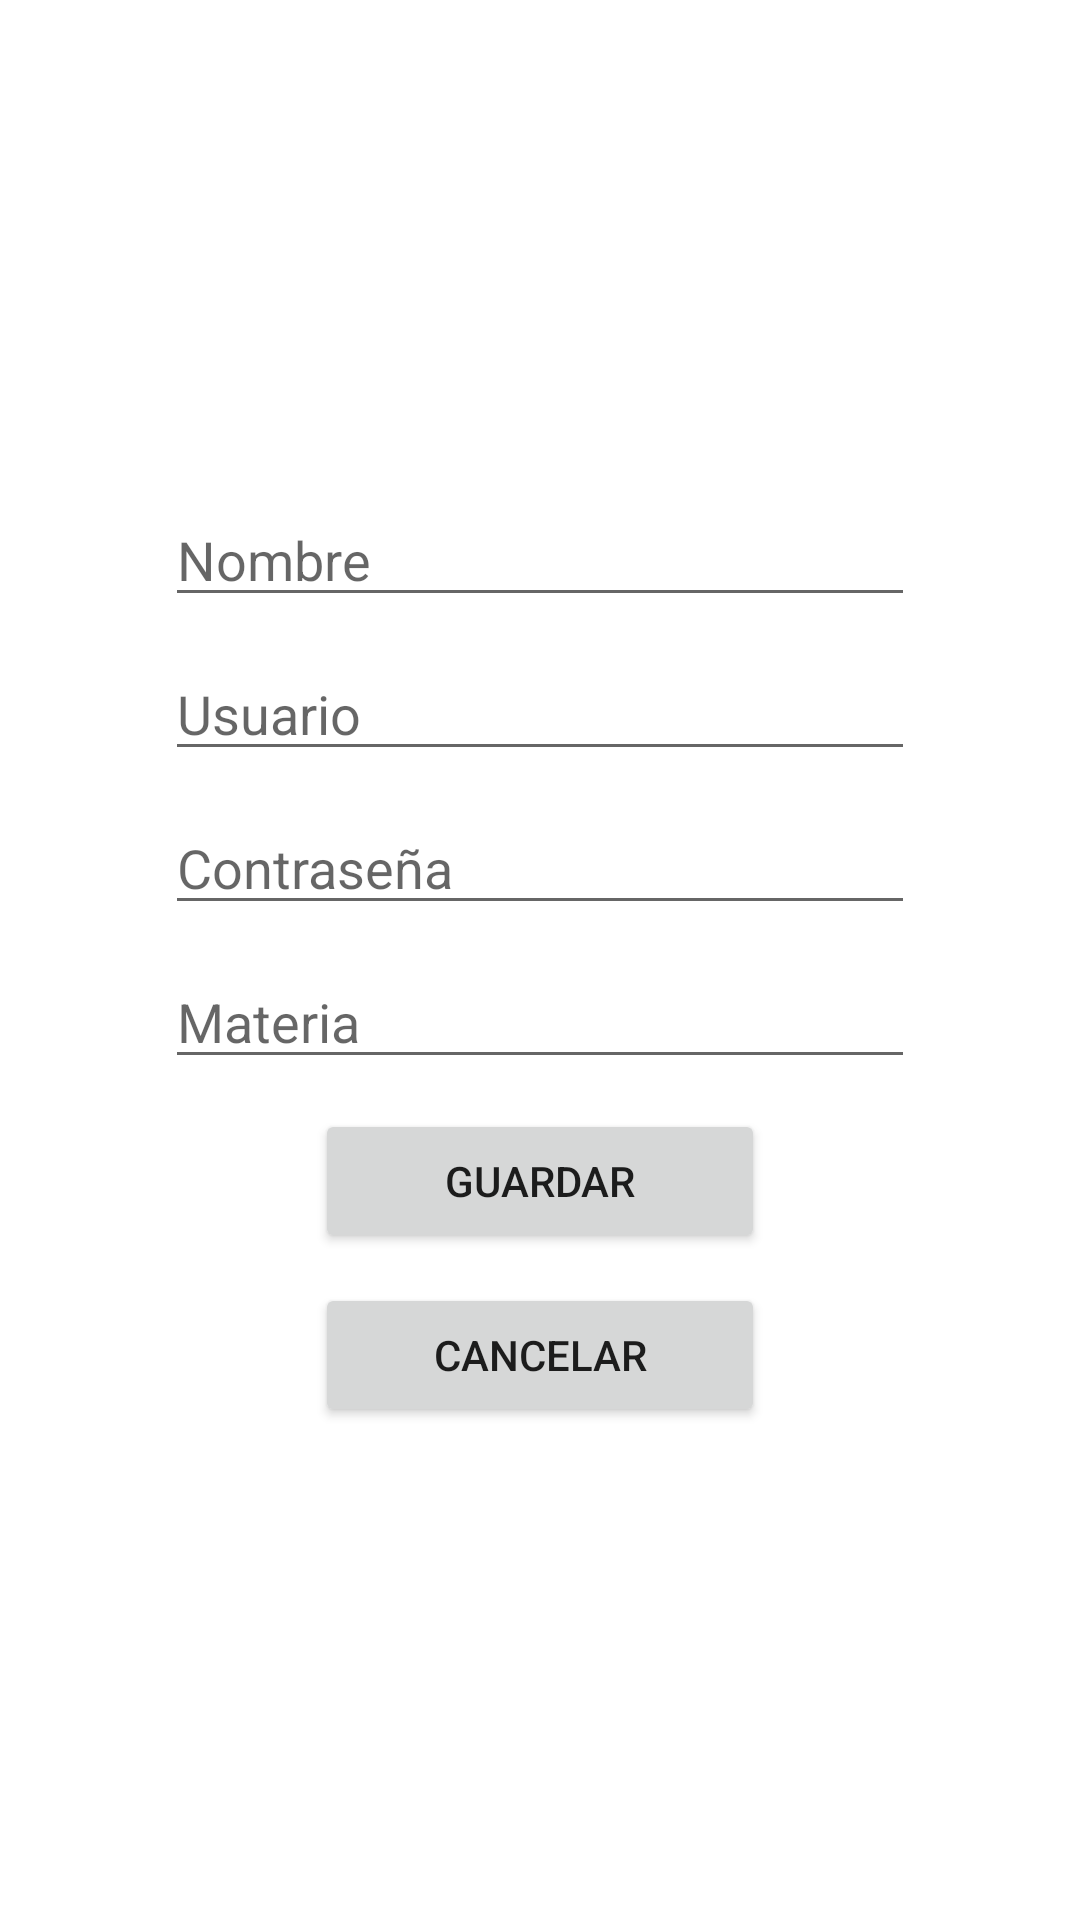

Produce the Android XML layout that renders to this screen, including the resource entries it uses.
<!-- AndroidManifest.xml: application theme Theme.TAP_ProyectoAlumnosKotlin -->
<!-- res/layout/activity_registro_profesor.xml -->
<?xml version="1.0" encoding="utf-8"?>
<LinearLayout
    xmlns:android="http://schemas.android.com/apk/res/android"
    xmlns:app="http://schemas.android.com/apk/res-auto"
    xmlns:tools="http://schemas.android.com/tools"
    android:gravity="center"
    android:orientation="vertical"
    android:layout_width="match_parent"
    android:layout_height="match_parent"
    tools:context=".RegistroProfe">

    <EditText
        android:id="@+id/nombreRegistro"
        android:hint="Nombre"
        android:layout_width="250dp"
        android:layout_height="wrap_content" />

    <EditText
        android:id="@+id/usuarioRegistro"
        android:layout_marginTop="10dp"
        android:hint="Usuario"
        android:layout_width="250dp"
        android:layout_height="wrap_content" />

    <EditText
        android:id="@+id/passwordRegistro"
        android:layout_marginTop="10dp"
        android:hint="Contraseña"
        android:layout_width="250dp"
        android:layout_height="wrap_content" />

    <EditText
        android:id="@+id/materiaRegistro"
        android:layout_marginTop="10dp"
        android:hint="Materia"
        android:layout_width="250dp"
        android:layout_height="wrap_content" />

    <Button
        android:id="@+id/btnGuardar"
        android:layout_marginTop="10dp"
        android:text="Guardar"
        android:layout_width="150dp"
        android:layout_height="wrap_content" />

    <Button
        android:id="@+id/btnCancel"
        android:layout_marginTop="10dp"
        android:text="Cancelar"
        android:layout_width="150dp"
        android:layout_height="wrap_content" />

</LinearLayout>
<!-- resources referenced by this layout -->
<resources>
  <style name="Theme.TAP_ProyectoAlumnosKotlin" parent="Theme.MaterialComponents.DayNight.DarkActionBar">
          
          <item name="colorPrimary">@color/medium_green</item>
          <item name="colorPrimaryVariant">@color/deep_green</item>
          <item name="colorOnPrimary">@color/white</item>
          
          <item name="colorSecondary">@color/teal_200</item>
          <item name="colorSecondaryVariant">@color/teal_700</item>
          <item name="colorOnSecondary">@color/black</item>
          
          <item name="android:statusBarColor" tools:targetApi="l">?attr/colorPrimaryVariant</item>
          
      </style>
  <color name="medium_green">#228B22</color>
  <color name="deep_green">#226422</color>
  <color name="white">#FFFFFFFF</color>
  <color name="teal_200">#FF03DAC5</color>
  <color name="teal_700">#FF018786</color>
  <color name="black">#FF000000</color>
</resources>
